Run: headless pygame with SDL's dummy video driver; simulated clock (each Clock.tick advances the game by its frame time, no real sleeping); random seed 0; keys injected as events and as key.get_pressed() state; no mouse input.
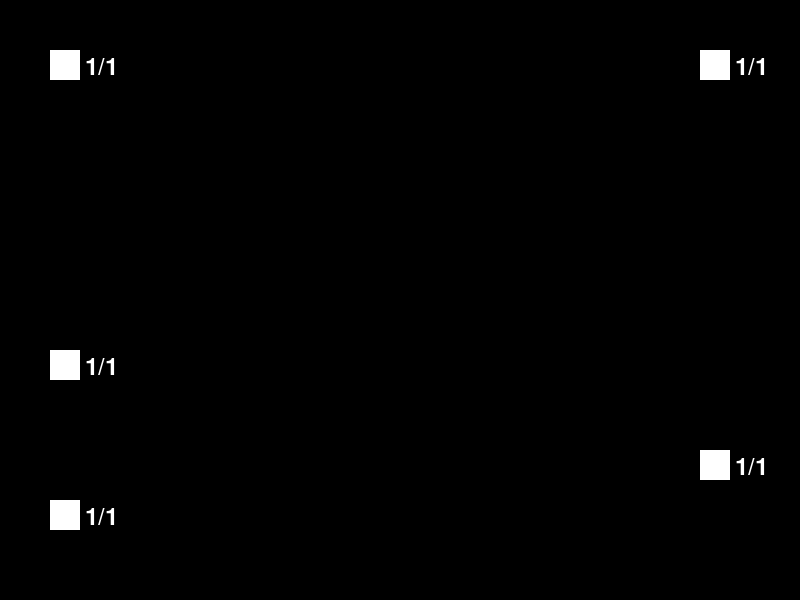
Frame 1 of 4 · flips 1–60 · no input
Frame 2 of 4 · flips 61–180 · tapped SPACE, RETURN · held RIGHT (→), D · screen unchanged from frame 1, image omitted
Frame 3 of 4 · flips 181–300 · held DOWN (↓), S · screen unchanged from frame 2, image omitted
Frame 4 of 4 · flips 301–420 · held LEFT (←), A, UP (↑), W · screen unchanged from frame 3, image omitted

The pygame program that drew these frames:

import pygame
import sys

# Initialize Pygame
pygame.init()

# Constants
WIDTH, HEIGHT = 800, 600
BG_COLOR = (0, 0, 0)
ITEM_COLOR = (255, 255, 255)
FONT = pygame.font.Font(None, 36)

# Item class


class Item:
    def __init__(self, name, position):
        self.name = name
        self.image = pygame.Surface((30, 30))
        self.image.fill(ITEM_COLOR)
        self.rect = self.image.get_rect()
        self.position = position
        self.quantity = 1
        self.quantity_total = 1

    def draw(self, surface):
        x, y = self.position
        self.rect.topleft = (x, y)
        surface.blit(self.image, self.rect)
        quantity_text = FONT.render(
            f"{self.quantity}/{self.quantity_total}", True, (255, 255, 255))
        surface.blit(quantity_text, (x + 35, y+5))

# Inventory class


class Inventory:
    def __init__(self):
        self.items = []

    def add_item(self, item):
        # Check if the item is already in the inventory
        for existing_item in self.items:
            if existing_item.name == item.name:
                existing_item.quantity += 1
                return
        self.items.append(item)

    def draw(self, surface):
        for item in self.items:
            item.draw(surface)


# Initialize the screen
screen = pygame.display.set_mode((WIDTH, HEIGHT))
pygame.display.set_caption("Inventory System")

# Create an inventory
inventory = Inventory()

# Add items to the inventory with custom positions
item1 = Item("Item 1", (50, 50))
item2 = Item("Item 2", (50, 350))
# Add another "Item 1" to test quantity stacking
item3 = Item("Item 1", (50, 500))
item3 = Item("Item 3", (50, 500))
item4 = Item("Item 4", (700, 450))
item5 = Item("Item 5", (700, 50))
inventory.add_item(item1)
inventory.add_item(item2)
inventory.add_item(item3)
inventory.add_item(item4)
inventory.add_item(item5)

# Game loop
running = True
while running:
    for event in pygame.event.get():
        if event.type == pygame.QUIT:
            running = False

    # Clear the screen
    screen.fill(BG_COLOR)

    # Draw the inventory
    inventory.draw(screen)

    # Update the display
    pygame.display.flip()

# Quit Pygame
pygame.quit()
sys.exit()
